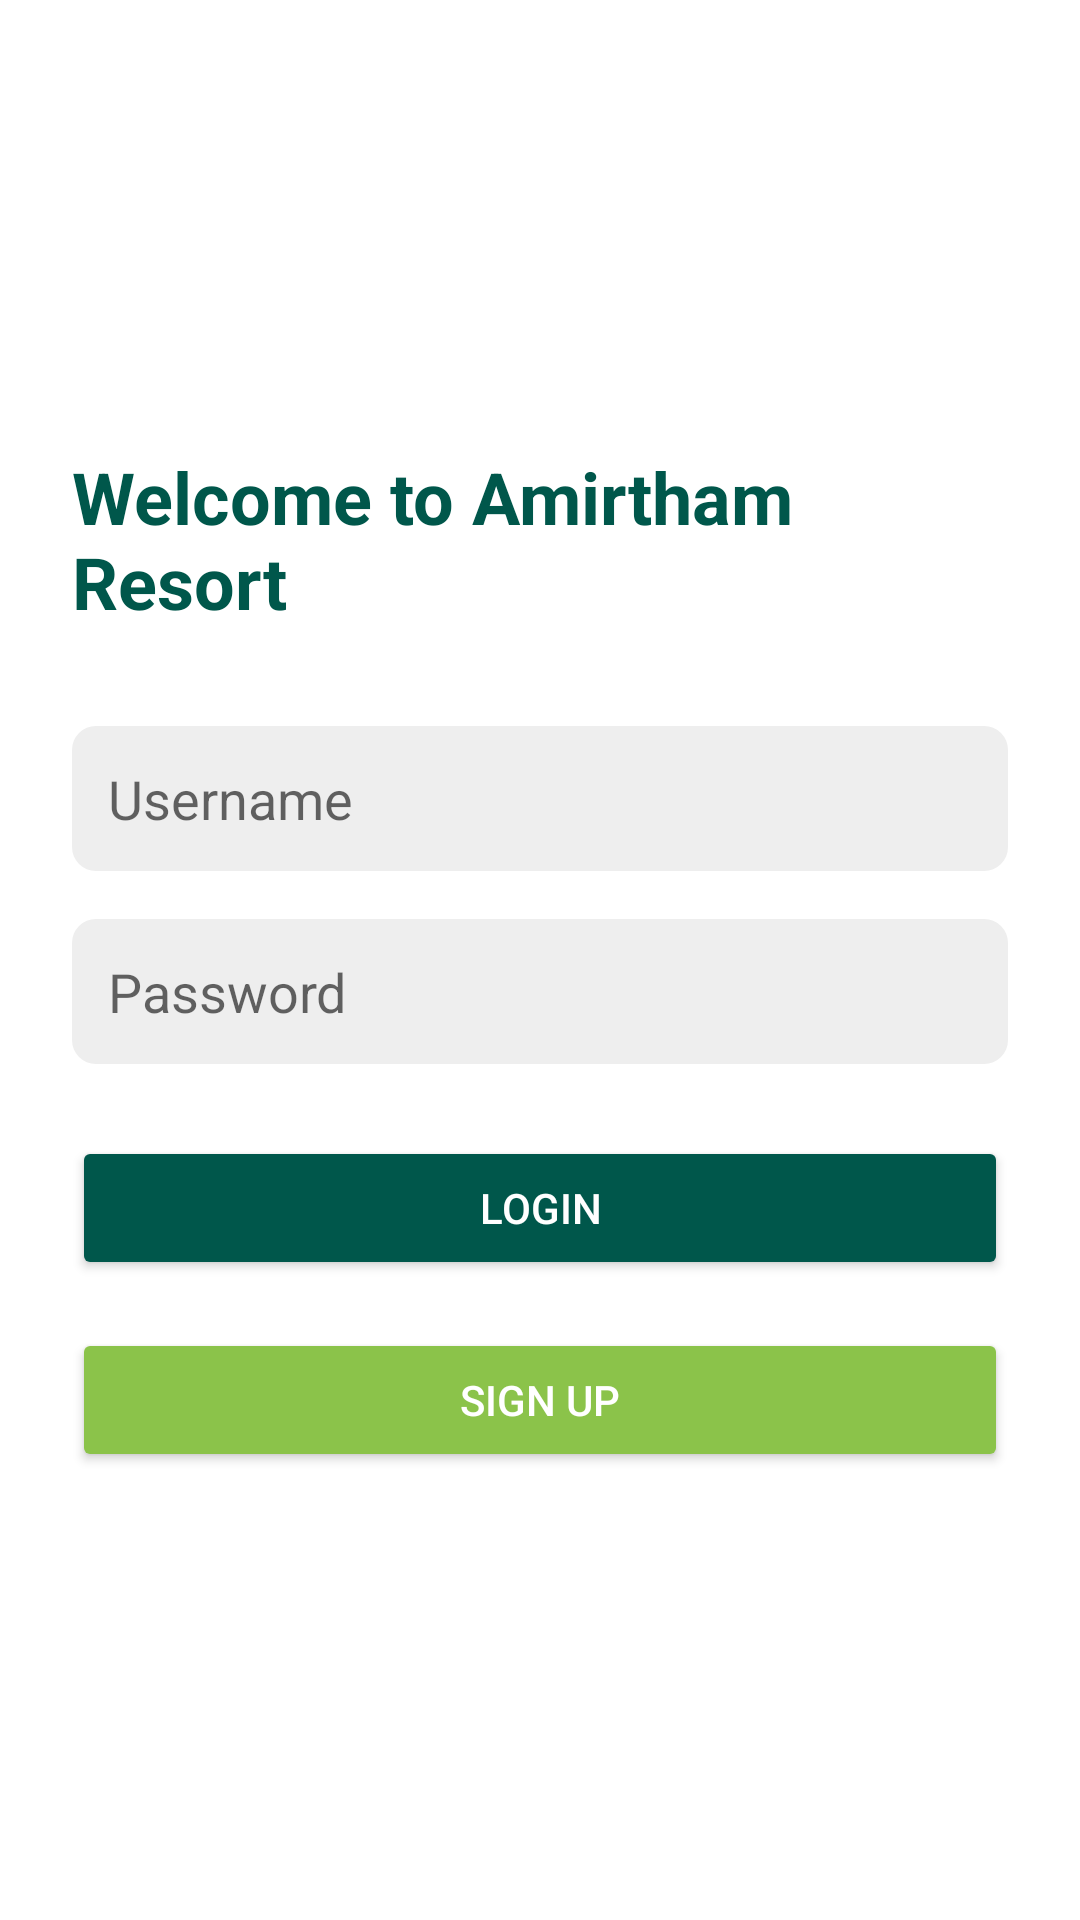

The Android layout XML behind this screen, and the referenced resources:
<!-- AndroidManifest.xml: application theme Theme.AmirthamResort -->
<!-- res/layout/activity_login.xml -->
<?xml version="1.0" encoding="utf-8"?>
<LinearLayout xmlns:android="http://schemas.android.com/apk/res/android"
    android:layout_width="match_parent"
    android:layout_height="match_parent"
    android:gravity="center"
    android:orientation="vertical"
    android:padding="24dp"
    android:background="#FFFFFF">

    <TextView
        android:id="@+id/login_title"
        android:layout_width="wrap_content"
        android:layout_height="wrap_content"
        android:text="Welcome to Amirtham Resort"
        android:textSize="24sp"
        android:textStyle="bold"
        android:textColor="#00574B"
        android:layout_marginBottom="32dp"/>

    <EditText
        android:id="@+id/username"
        android:layout_width="match_parent"
        android:layout_height="wrap_content"
        android:hint="Username"
        android:padding="12dp"
        android:background="@drawable/edittext_background"
        android:layout_marginBottom="16dp" />

    <EditText
        android:id="@+id/password"
        android:layout_width="match_parent"
        android:layout_height="wrap_content"
        android:hint="Password"
        android:inputType="textPassword"
        android:padding="12dp"
        android:background="@drawable/edittext_background"
        android:layout_marginBottom="24dp" />

    <Button
        android:id="@+id/loginButton"
        android:layout_width="match_parent"
        android:layout_height="wrap_content"
        android:text="Login"
        android:backgroundTint="#00574B"
        android:textColor="#FFFFFF"
        android:layout_marginBottom="16dp" />

    <Button
        android:id="@+id/signupButton"
        android:layout_width="match_parent"
        android:layout_height="wrap_content"
        android:text="Sign Up"
        android:backgroundTint="#8BC34A"
        android:textColor="#FFFFFF" />

</LinearLayout>
<!-- resources referenced by this layout -->
<resources>
  <!-- drawable edittext_background (drawable) -->
  <?xml version="1.0" encoding="utf-8"?>
  <shape xmlns:android="http://schemas.android.com/apk/res/android">
      <solid android:color="#EEEEEE" />
      <corners android:radius="8dp" />
      <padding
          android:left="8dp"
          android:top="8dp"
          android:right="8dp"
          android:bottom="8dp" />
  </shape>
  <style name="Theme.AmirthamResort" parent="Theme.MaterialComponents.DayNight.DarkActionBar">
          <item name="colorPrimary">@color/turquoise</item>
          <item name="colorPrimaryVariant">@color/deep_sea_blue</item>
          <item name="colorOnPrimary">@color/black</item>
          <item name="colorSecondary">@color/coral</item>
          <item name="colorSecondaryVariant">@color/gold</item>
          <item name="colorOnSecondary">@color/white</item>
          <item name="android:statusBarColor">@color/deep_sea_blue</item>
      </style>
  <color name="turquoise">#40E0D0</color>
  <color name="deep_sea_blue">#006994</color>
  <color name="black">#000000</color>
  <color name="coral">#FF7F50</color>
  <color name="gold">#FFD700</color>
  <color name="white">#FFFFFF</color>
</resources>
